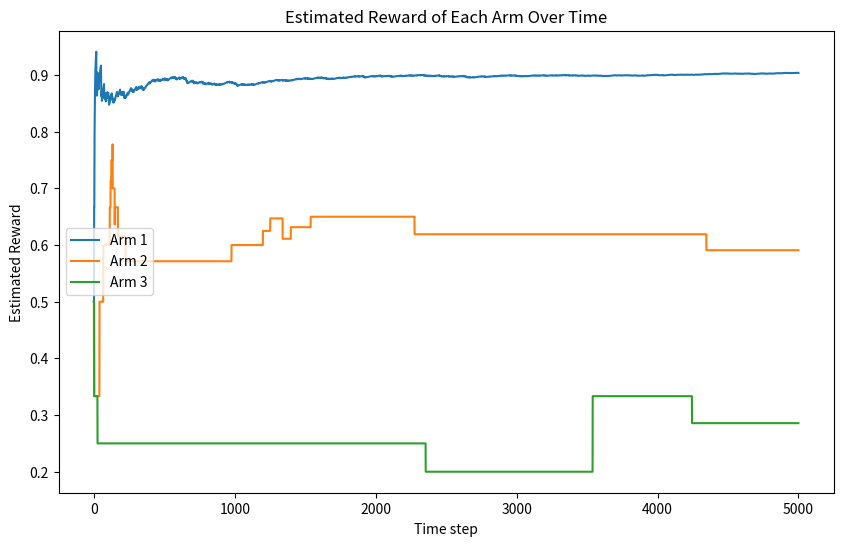
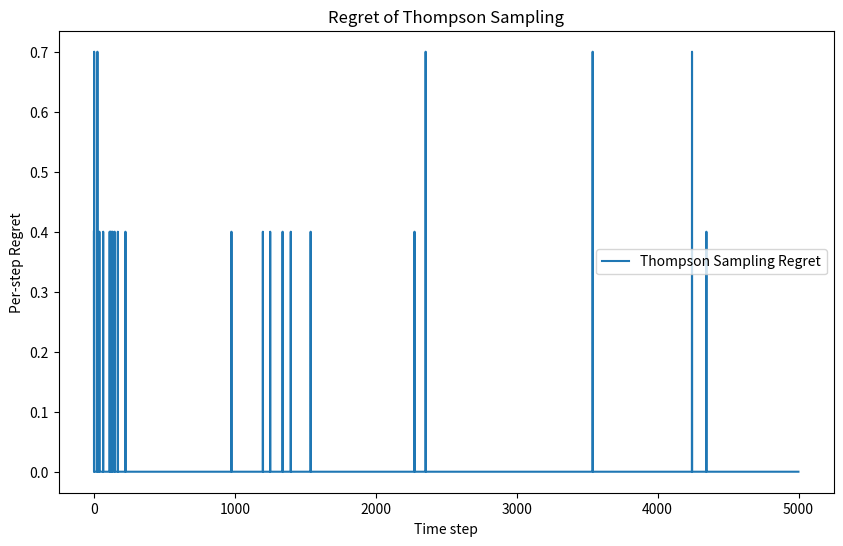

Generate these figures, in order, with matplotlib:
import numpy as np
import matplotlib.pyplot as plt
np.set_printoptions(suppress=True, precision=2)
np.random.seed(32)
# Bernoulli reward with parameter theta
def reward(arm, reward_prob):
    return np.random.binomial(n=1, p=reward_prob[arm])

# Beta prior
def TS(num_arms, horizon, reward_prob, best_arm):
    regrets = np.zeros(horizon)
    samples = np.zeros((horizon, num_arms))
    rewards = np.zeros(horizon)
    alphas = np.zeros((horizon+1, num_arms))
    betas = np.zeros((horizon+1, num_arms))
    alpha = np.ones(num_arms)
    beta = np.ones(num_arms)
    for t in range(horizon):
        alphas[t]= alpha
        betas[t] = beta
        for i in range(num_arms):
            samples[t, i] = np.random.beta(alpha[i], beta[i])
        chosen_arm = np.argmax(samples[t,:])
        x = reward(chosen_arm, reward_prob)
        regrets[t] = reward_prob[best_arm] - reward_prob[chosen_arm]
        alpha[chosen_arm] += x
        beta[chosen_arm] += 1-x
        rewards[t] = x
        
    alphas[horizon] = alpha
    betas[horizon] = beta
    
    return samples, alphas, betas, rewards, regrets

reward_prob = [0.9, 0.5, 0.2]
best_arm = 0
num_arms = 3
horizon = 5000

samples, alpha, beta, rewards, regrets = TS(num_arms, horizon, reward_prob, best_arm)

thetas = alpha/(alpha + beta)
# Cum reward over time
plt.figure(figsize=(10, 6))

for arm in range(num_arms):
    plt.plot(thetas[:, arm], label=f'Arm {arm+1}')
plt.xlabel('Time step')
plt.ylabel('Estimated Reward')
plt.title('Estimated Reward of Each Arm Over Time')
plt.legend()
plt.show()
#-------------------------------------------------------
# Regret over time
plt.figure(figsize=(10, 6))
plt.plot(regrets, label='Thompson Sampling Regret')
plt.legend()
plt.xlabel('Time step')
plt.ylabel('Per-step Regret')
plt.title('Regret of Thompson Sampling')